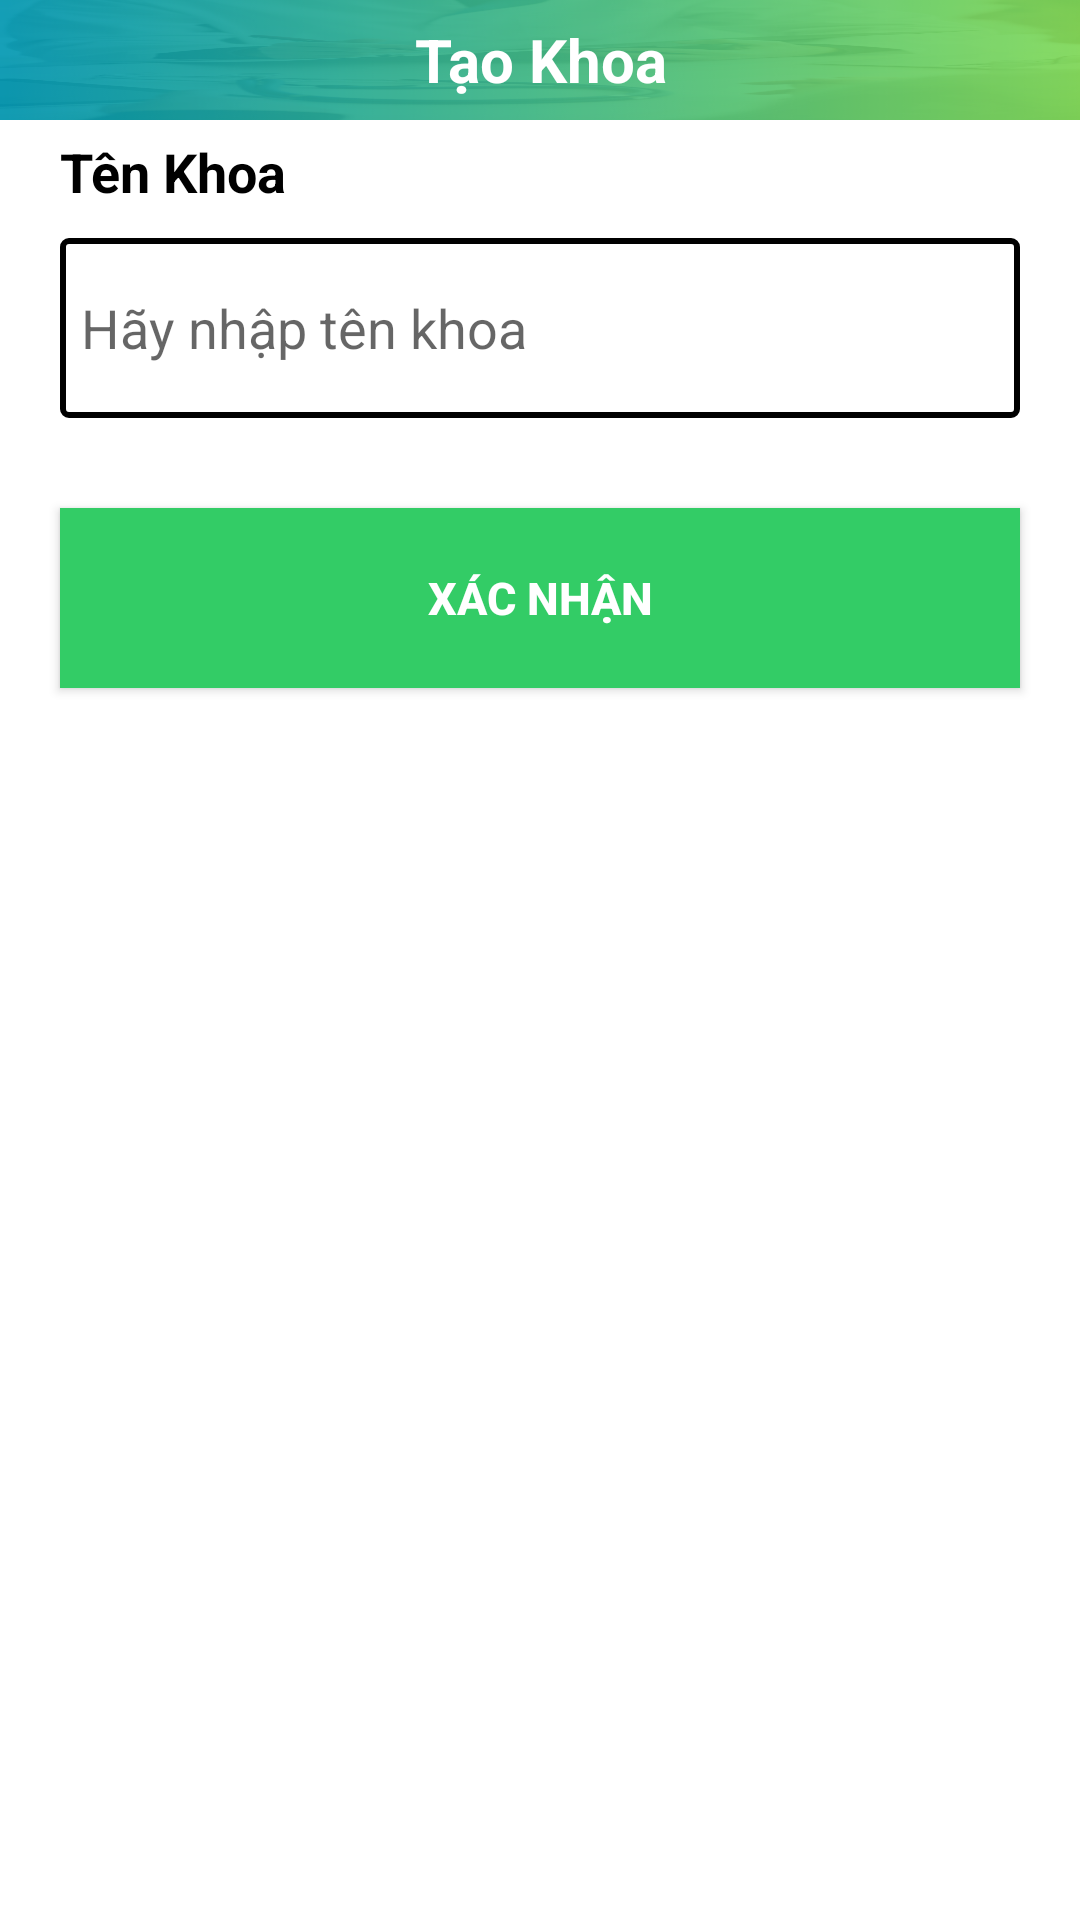

Android layout source for this screen:
<!-- AndroidManifest.xml: application theme Theme.BenhVien758 -->
<!-- res/layout/dialog_tao_khoa.xml -->
<?xml version="1.0" encoding="utf-8"?>
<LinearLayout android:layout_width="match_parent"
    android:layout_height="wrap_content"
    android:orientation="vertical"
    xmlns:android="http://schemas.android.com/apk/res/android" >

    <RelativeLayout
        android:layout_width="match_parent"
        android:layout_height="40dp"
        android:background="@drawable/backround">

        <TextView
            android:layout_width="wrap_content"
            android:layout_height="wrap_content"
            android:layout_centerInParent="true"
            android:text="Tạo Khoa"
            android:textAlignment="center"
            android:textColor="@color/white"
            android:textSize="20sp"
            android:textStyle="bold" />
    </RelativeLayout>

    <LinearLayout
        android:id="@+id/k2"
        android:layout_width="match_parent"
        android:layout_height="wrap_content"
        android:orientation="vertical">

        <TextView
            android:id="@+id/s1"
            android:layout_width="wrap_content"
            android:layout_height="wrap_content"
            android:layout_centerVertical="true"
            android:layout_marginLeft="20dp"
            android:layout_marginTop="5dp"
            android:text="Tên Khoa"
            android:textColor="@color/black"
            android:textSize="18sp"
            android:textStyle="bold" />

        <androidx.appcompat.widget.AppCompatEditText
            android:id="@+id/tkhoa"
            android:layout_width="match_parent"
            android:layout_height="60dp"
            android:layout_marginLeft="20dp"
            android:layout_marginTop="10dp"
            android:layout_marginRight="20dp"
            android:layout_marginBottom="10dp"
            android:background="@drawable/custom_edit_text"
            android:hint="Hãy nhập tên khoa" />
    </LinearLayout>
    <androidx.appcompat.widget.AppCompatButton
        android:id="@+id/btn_update_khoa"
        android:layout_width="match_parent"
        android:layout_height="60dp"
        android:layout_margin="20dp"
        android:text="XÁC NHẬN"
        android:textStyle="bold"
        android:textColor="@color/white"
        android:background="@color/mauchinh"
        android:textSize="15sp"/>


</LinearLayout>
<!-- resources referenced by this layout -->
<resources>
  <color name="black">#FF000000</color>
  <color name="mauchinh">#33CC66</color>
  <color name="white">#FFFFFFFF</color>
  <!-- drawable backround: png bitmap (drawable, 190516 bytes) -->
  <!-- drawable custom_edit_text (drawable) -->
  <?xml version="1.0" encoding="utf-8"?>
  <shape xmlns:android="http://schemas.android.com/apk/res/android" >
  
      <stroke
          android:width="2dip" />
      <corners android:radius="2dip" />
      <padding
          android:bottom="7dip"
          android:left="7dip"
          android:right="7dip"
          android:top="7dip" />
      <solid
          android:color="@color/white"/>
  </shape>
  <style name="Theme.BenhVien758" parent="Theme.MaterialComponents.DayNight.NoActionBar">
          
          <item name="colorPrimary">@color/purple_500</item>
          <item name="colorPrimaryVariant">@color/purple_700</item>
          <item name="colorOnPrimary">@color/white</item>
          
          <item name="colorSecondary">@color/teal_200</item>
          <item name="colorSecondaryVariant">@color/teal_700</item>
          <item name="colorOnSecondary">@color/black</item>
          
          <item name="android:statusBarColor" tools:targetApi="l">?attr/colorPrimaryVariant</item>
          
      </style>
  <color name="purple_500">#FF6200EE</color>
  <color name="purple_700">#FF3700B3</color>
  <color name="teal_200">#FF03DAC5</color>
  <color name="teal_700">#FF018786</color>
</resources>
